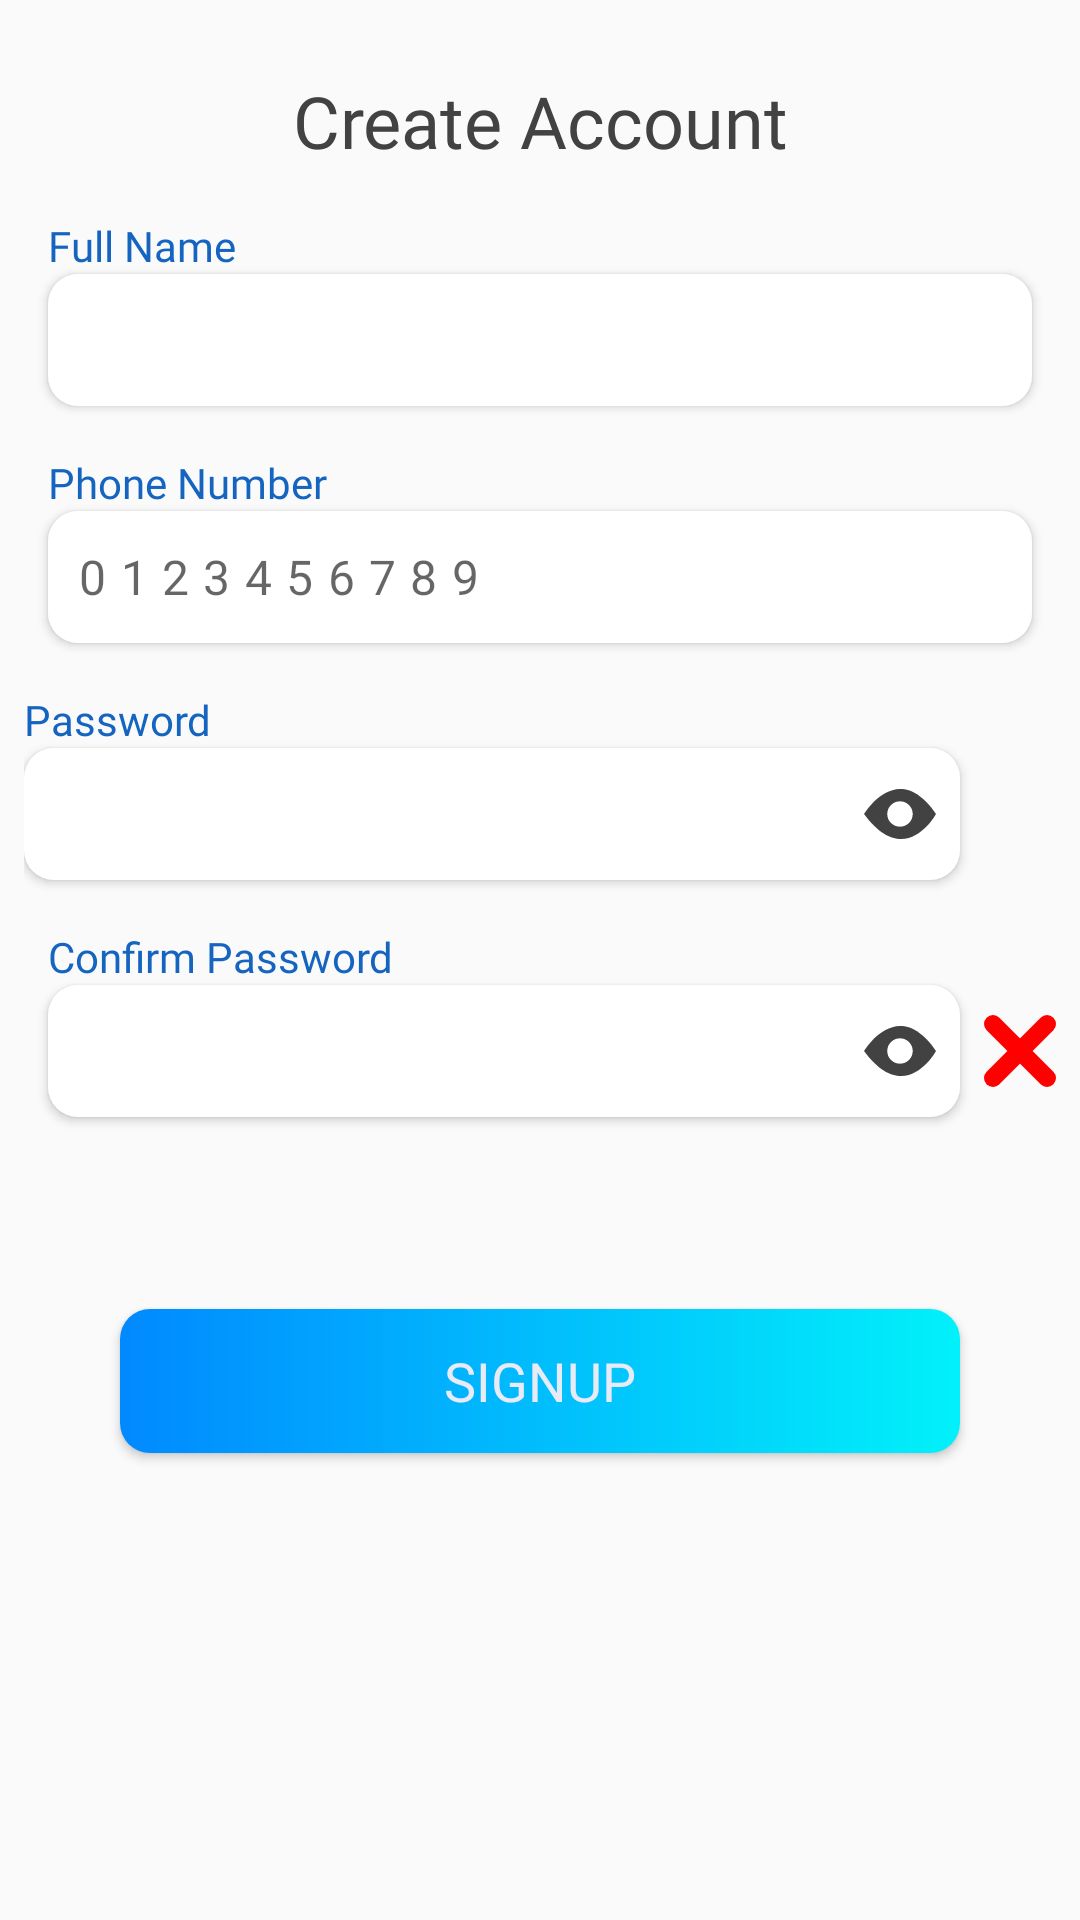

Reconstruct the res/layout file that produces this screen, plus the resources it refers to.
<!-- AndroidManifest.xml: application theme AppTheme -->
<!-- res/layout/signup_fragment.xml -->
<?xml version="1.0" encoding="utf-8"?>
<androidx.constraintlayout.widget.ConstraintLayout xmlns:android="http://schemas.android.com/apk/res/android"
    xmlns:app="http://schemas.android.com/apk/res-auto"
    xmlns:tools="http://schemas.android.com/tools"
    android:orientation="vertical"
    android:layout_width="match_parent"
    android:padding="8dp"
    android:layout_height="match_parent">

    <TextView
        android:id="@+id/tv_create_acc"
        android:layout_width="match_parent"
        android:layout_height="wrap_content"
        android:text="Create Account"
        android:fontFamily="@font/baloo"
        android:textSize="24sp"
        android:textColor="@color/colorGray800"
        android:gravity="center"
        app:layout_constraintTop_toTopOf="parent"
        android:padding="16dp"
        />

    <TextView
        android:id="@+id/tv_username"
        android:layout_width="wrap_content"
        android:layout_height="wrap_content"
        android:text="Full Name"
        android:textColor="@color/colorBlue800"
        android:textSize="14sp"
        app:fontFamily="@font/baloo"
        app:layout_constraintStart_toStartOf="@+id/et_username"
        app:layout_constraintTop_toBottomOf="@id/tv_create_acc" />

    <EditText
        android:id="@+id/et_username"
        android:layout_width="match_parent"
        android:layout_height="44dp"
        android:background="@drawable/white_rounded_bg"
        android:elevation="2dp"
        android:ems="10"
        android:fontFamily="@font/baloo"
        android:layout_marginLeft="8dp"
        android:layout_marginRight="8dp"
        android:paddingLeft="8dp"
        android:paddingRight="8dp"
        android:textColor="@color/colorGray800"
        android:textSize="16sp"
        app:layout_constraintTop_toBottomOf="@+id/tv_username"
        tools:layout_editor_absoluteX="8dp" />

    <TextView
        android:id="@+id/tv_phoneNumber"
        android:layout_width="wrap_content"
        android:layout_height="wrap_content"
        android:layout_marginTop="16dp"
        android:text="Phone Number"
        android:textColor="@color/colorBlue800"
        android:textSize="14sp"
        app:fontFamily="@font/baloo"
        app:layout_constraintStart_toStartOf="@+id/et_phone_number"
        app:layout_constraintTop_toBottomOf="@+id/et_username" />

    <EditText
        android:id="@+id/et_phone_number"
        android:layout_width="match_parent"
        android:layout_height="44dp"
        android:background="@drawable/white_rounded_bg"
        android:elevation="2dp"
        android:ems="10"
        android:fontFamily="@font/baloo"
        android:hint="0123456789"
        android:letterSpacing="0.3"
        android:inputType="phone"
        android:layout_marginLeft="8dp"
        android:layout_marginRight="8dp"
        android:paddingLeft="8dp"
        android:paddingRight="8dp"
        android:textColor="@color/colorGray800"
        android:textSize="16sp"
        app:layout_constraintTop_toBottomOf="@+id/tv_phoneNumber"
        tools:layout_editor_absoluteX="8dp" />

    <TextView
        android:id="@+id/textView"
        android:layout_width="wrap_content"
        android:layout_height="wrap_content"
        android:layout_marginTop="16dp"
        android:text="Password"
        android:textColor="@color/colorBlue800"
        android:textSize="14sp"
        app:fontFamily="@font/baloo"
        app:layout_constraintStart_toStartOf="@+id/et_password"
        app:layout_constraintTop_toBottomOf="@+id/et_phone_number" />


    <EditText
        android:id="@+id/et_password"
        android:layout_width="match_parent"
        android:layout_height="44dp"
        android:background="@drawable/white_rounded_bg"
        android:drawableRight="@drawable/ic_eye"
        android:elevation="2dp"
        android:ems="10"
        android:inputType="textPassword"
        android:paddingLeft="8dp"
        android:paddingRight="8dp"
        android:layout_marginRight="32dp"
        android:textColor="@color/colorGray800"
        app:layout_constraintTop_toBottomOf="@+id/textView"
        tools:layout_editor_absoluteX="16dp" />

    <TextView
        android:id="@+id/tv_confirm_password"
        android:layout_width="wrap_content"
        android:layout_height="wrap_content"
        android:layout_marginTop="16dp"
        android:text="Confirm Password"
        android:textColor="@color/colorBlue800"
        android:textSize="14sp"
        app:fontFamily="@font/baloo"
        app:layout_constraintStart_toStartOf="@+id/et_confirm_password"
        app:layout_constraintTop_toBottomOf="@+id/et_password" />

    <EditText
        android:id="@+id/et_confirm_password"
        android:layout_width="match_parent"
        android:layout_height="44dp"
        android:background="@drawable/white_rounded_bg"
        android:drawableRight="@drawable/ic_eye"
        android:drawablePadding="8dp"
        android:elevation="2dp"
        android:ems="10"
        android:inputType="textPassword"
        android:layout_marginLeft="8dp"
        android:layout_marginRight="32dp"
        android:paddingLeft="8dp"
        android:paddingRight="8dp"
        android:textColor="@color/colorGray800"
        app:layout_constraintTop_toBottomOf="@+id/tv_confirm_password"
        tools:layout_editor_absoluteX="8dp" />

    <ImageView
        android:layout_width="wrap_content"
        android:layout_height="wrap_content"
        android:layout_marginLeft="8dp"
        android:src="@drawable/ic_cross_red"
        app:layout_constraintBottom_toBottomOf="@id/et_confirm_password"
        app:layout_constraintLeft_toRightOf="@id/et_confirm_password"
        app:layout_constraintTop_toTopOf="@id/et_confirm_password" />

    <Button
        android:id="@+id/btn_signUp"
        style="@style/CustomGradientRaisedButton"
        android:layout_width="match_parent"
        android:layout_height="48dp"
        android:layout_marginStart="32dp"
        android:layout_marginLeft="32dp"
        android:layout_marginTop="64dp"
        android:layout_marginEnd="32dp"
        android:layout_marginRight="32dp"
        android:elevation="2dp"
        android:fontFamily="@font/candal"
        android:text="SignUp"
        android:textSize="18sp"
        app:layout_constraintEnd_toEndOf="parent"
        app:layout_constraintHorizontal_bias="1.0"
        app:layout_constraintStart_toStartOf="parent"
        app:layout_constraintTop_toBottomOf="@+id/et_confirm_password" />


</androidx.constraintlayout.widget.ConstraintLayout>
<!-- resources referenced by this layout -->
<resources>
  <color name="colorBlue800">#1565c0</color>
  <color name="colorGray800">#424242</color>
  <!-- drawable ic_cross_red (drawable) -->
  <vector android:height="24dp" android:viewportHeight="80"
      android:viewportWidth="80" android:width="24dp" xmlns:android="http://schemas.android.com/apk/res/android">
      <path android:fillColor="#00000000" android:pathData="M10,70L70,10"
          android:strokeColor="#ff0000" android:strokeLineCap="round"
          android:strokeLineJoin="bevel" android:strokeWidth="20"/>
      <path android:fillColor="#00000000" android:pathData="M10,10L70,70"
          android:strokeColor="#ff0000" android:strokeLineCap="round"
          android:strokeLineJoin="bevel" android:strokeWidth="20"/>
  </vector>
  <!-- drawable ic_eye (drawable) -->
  <vector android:height="16.726347dp" android:viewportHeight="98.56"
      android:viewportWidth="141.42" android:width="24dp" xmlns:android="http://schemas.android.com/apk/res/android">
      <path android:fillColor="#424242" android:pathData="M0,49.3s65.91,-110.93 141.42,0C141.42,49.3 81.15,160.13 0,49.3Z"/>
      <path android:fillColor="#fff" android:pathData="M70.69,49.28m-25,0a25,25 0,1 1,50 0a25,25 0,1 1,-50 0"/>
  </vector>
  <!-- drawable white_rounded_bg (drawable) -->
  <?xml version="1.0" encoding="utf-8"?>
  <shape xmlns:android="http://schemas.android.com/apk/res/android">
  
      <corners
          android:radius="10dp"/>
  
      <solid
          android:color="@color/colorWhite"/>
  
  </shape>
  <style name="CustomGradientRaisedButton" parent="TextAppearance.AppCompat.Widget.Button.Borderless.Colored">
          <item name="android:background">@drawable/gradient_button_bg</item>
          <item name="android:textColor">@color/colorIndigo50</item>
      </style>
  <style name="AppTheme" parent="Theme.AppCompat.Light.NoActionBar">
          
          <item name="colorPrimary">@color/colorPrimary</item>
          <item name="colorPrimaryDark">@color/colorPrimaryDark</item>
          <item name="colorAccent">@color/colorAccent</item>
      </style>
  <color name="colorWhite">#FFFFFF</color>
  <!-- drawable gradient_button_bg (drawable) -->
  <?xml version="1.0" encoding="utf-8"?>
  <shape xmlns:android="http://schemas.android.com/apk/res/android"
      android:shape="rectangle"
      >
  
      <corners
          android:radius="10dp"/>
  
      <gradient
          android:angle="0"
          android:endColor="#01f1fa"
          android:startColor="#0189ff"
          android:type="linear" />
  </shape>
  <color name="colorIndigo50">#e8eaf6</color>
  <color name="colorPrimary">#90caf9</color>
  <color name="colorPrimaryDark">#2196f3</color>
  <color name="colorAccent">#1e88e5</color>
</resources>
